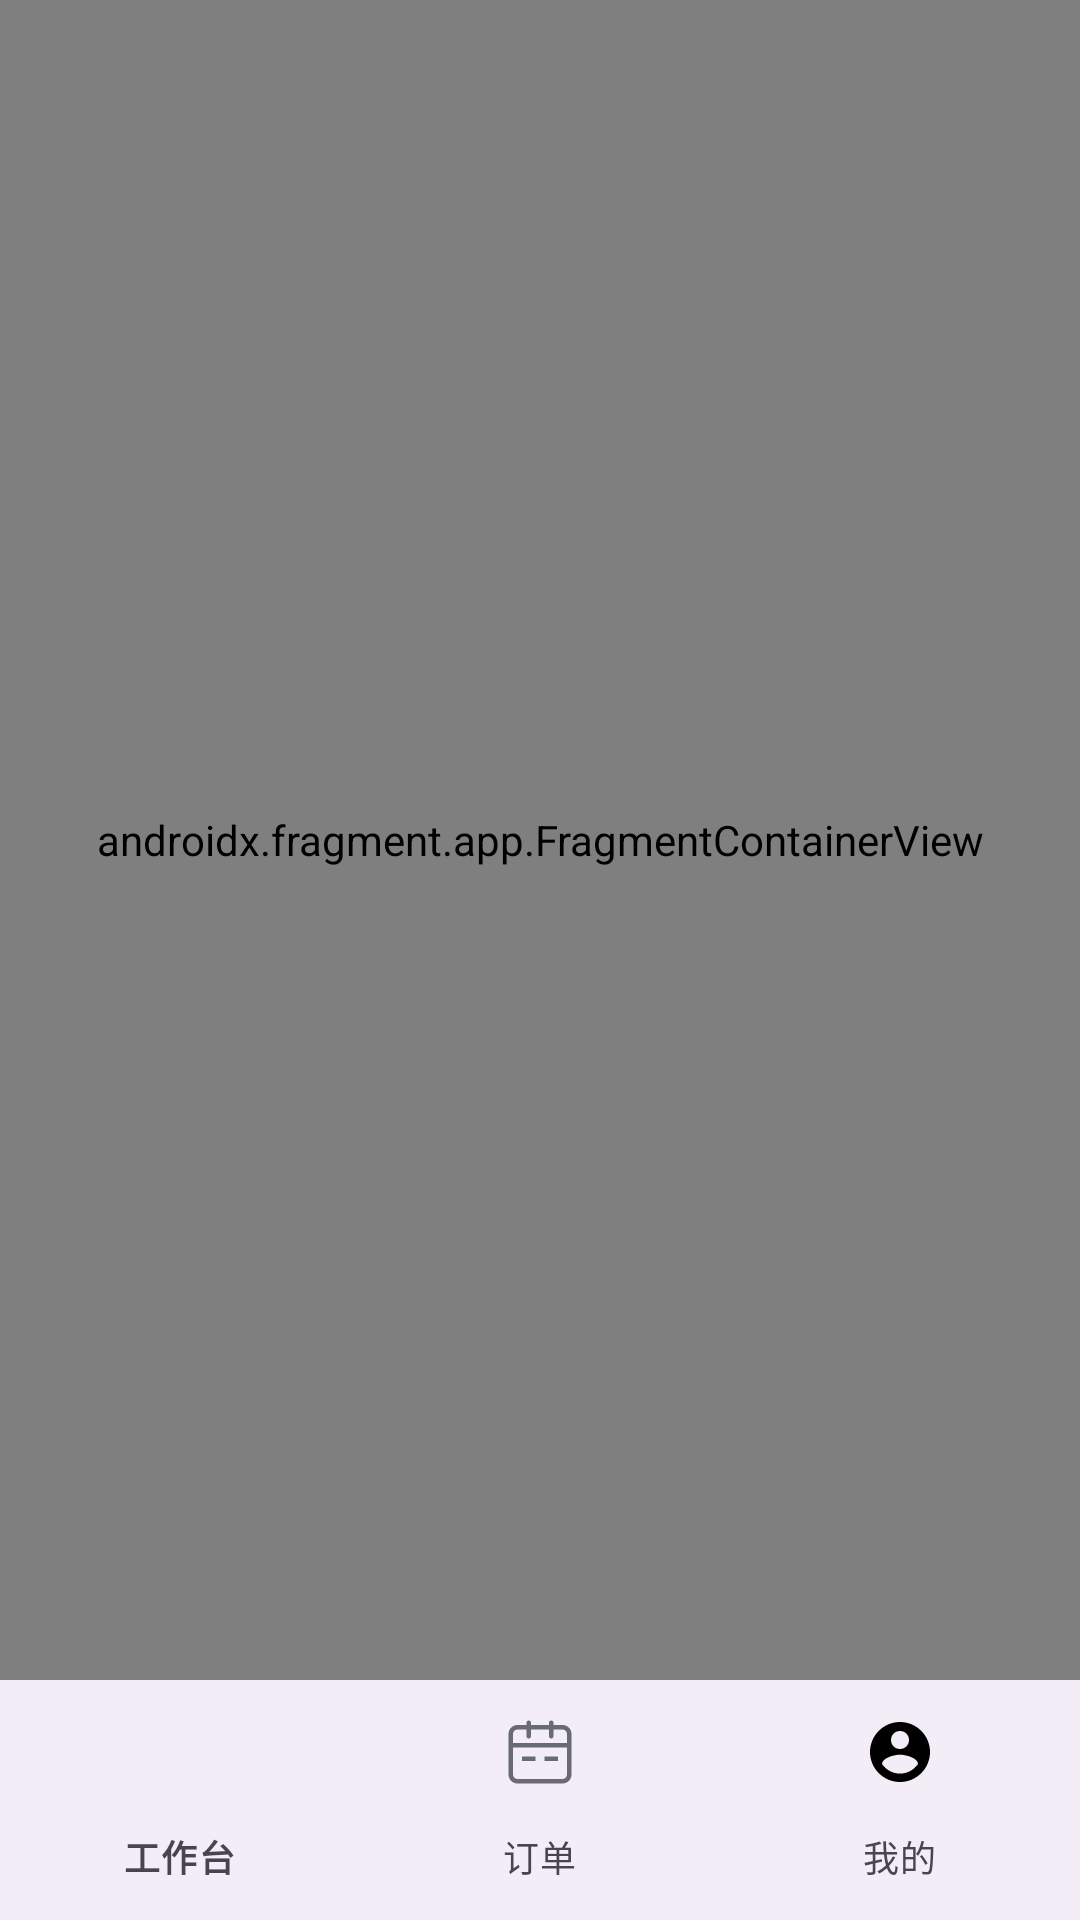

This screen was rendered from an Android layout file. Write that file and the resources it references.
<!-- AndroidManifest.xml: application theme Theme.StoreOperation -->
<!-- res/layout/activity_main.xml -->
<?xml version="1.0" encoding="utf-8"?>
<layout xmlns:android="http://schemas.android.com/apk/res/android"
    xmlns:app="http://schemas.android.com/apk/res-auto"
    xmlns:tools="http://schemas.android.com/tools">

    <data>

    </data>

    <RelativeLayout
        android:layout_width="match_parent"
        android:layout_height="match_parent">

        <com.google.android.material.bottomnavigation.BottomNavigationView
            android:id="@+id/bottom_nav_view"
            android:layout_width="match_parent"
            android:layout_height="wrap_content"
            app:menu="@menu/bottom_nav_menu"
            app:itemIconTint="@drawable/bottom_nav_color_selector"
            app:itemTextColor="@drawable/bottom_nav_color_selector"
            android:layout_alignParentBottom="true"
            />

        
        <androidx.fragment.app.FragmentContainerView
            android:id="@+id/nav_host_fragment"
            android:name="androidx.navigation.fragment.NavHostFragment"
            android:layout_width="match_parent"
            android:layout_height="match_parent"
            android:layout_above="@id/bottom_nav_view"
            app:defaultNavHost="true"
            app:navGraph="@navigation/nav_graph"/>

    </RelativeLayout>
</layout>
<!-- resources referenced by this layout -->
<resources>
  <style name="Theme.StoreOperation" parent="Base.Theme.StoreOperation" />
  <style name="Base.Theme.StoreOperation" parent="Theme.Material3.DayNight.NoActionBar">
          
          
      </style>
</resources>
